The GitHub repository SaadQacif/Saad-MLOps-Project contains a labelled image folder "split" with 3 categories: potato early blight, potato late blight, potato healthy. Examples follow, each with its label.

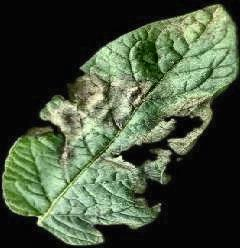
Label: potato late blight

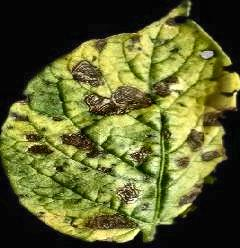
Label: potato early blight

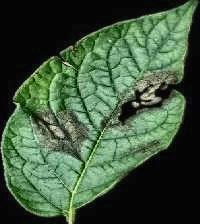
Label: potato late blight

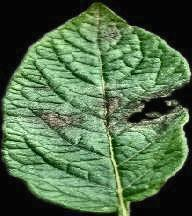
Label: potato late blight

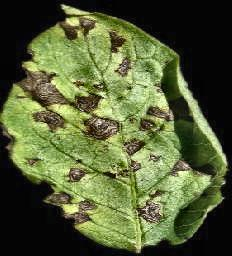
Label: potato early blight

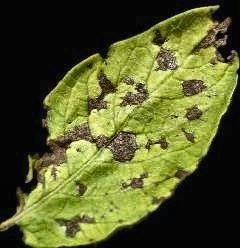
Label: potato early blight
